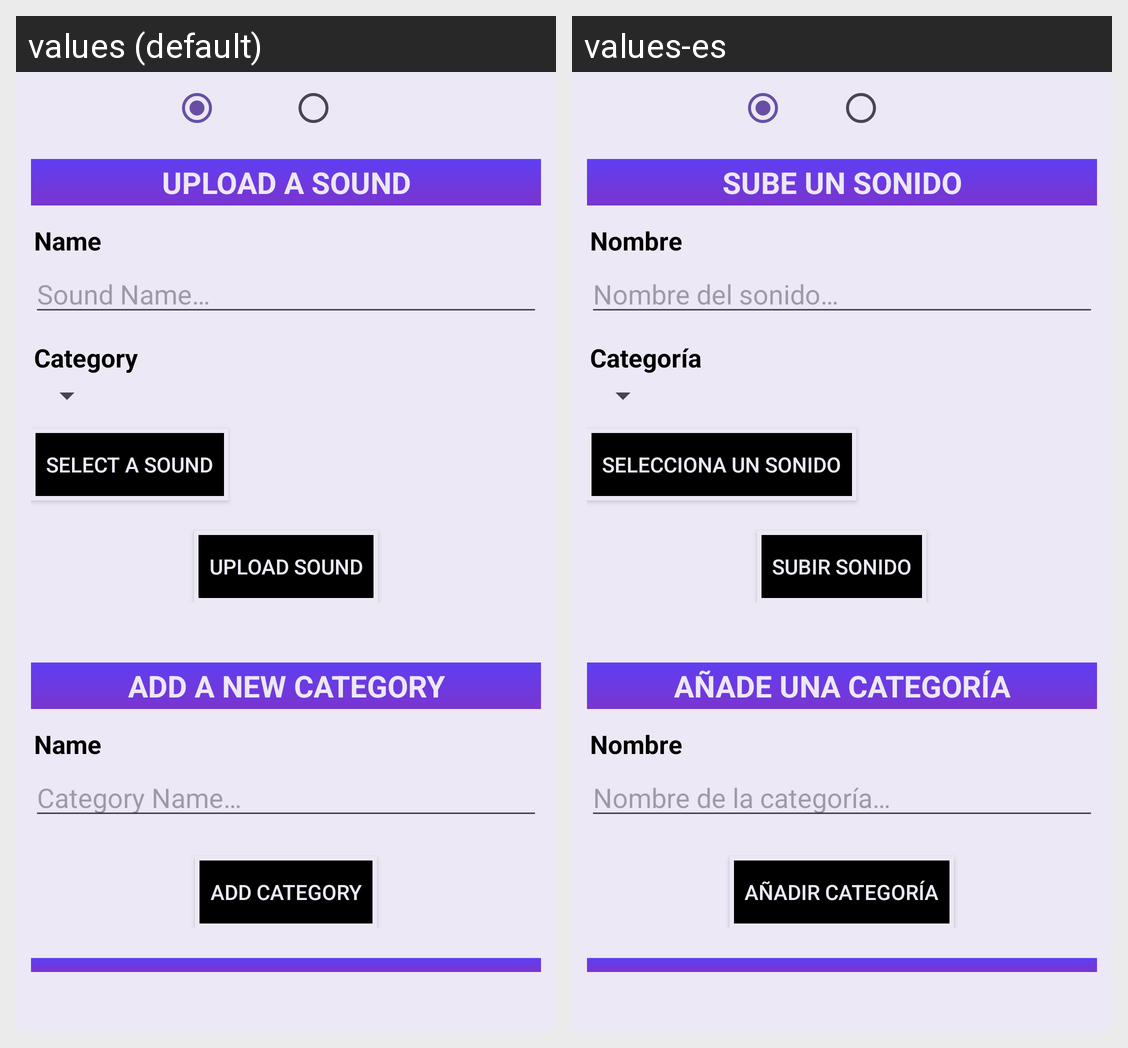

The Android screen above is rendered under two locales of the same app. Produce the string resources it draws, with the default and per-locale values.
Android screen res/layout/fragment_upload.xml rendered under 2 locales, left to right: values (default), values-es. Device: Nexus 5 (rendered at 1080×1920; each locale shown at half size, 540×960, under a caption strip naming it); theme Base.Theme.UF1_Proyecto_Sonidos.
Strings drawn on this screen, with the default value and each locale's value (text and hints the layout hard-codes, and strings that could not be matched under every locale, appear in the picture but are not listed):

upload_sound_title
  values: UPLOAD A SOUND
  values-es: SUBE UN SONIDO

name_title
  values: Name
  values-es: Nombre

sound_name_hint
  values: Sound Name…
  values-es: Nombre del sonido…

category_title
  values: Category
  values-es: Categoría

path_title
  values: Select a Sound
  values-es: Selecciona un sonido

add_sound_button_title
  values: Upload Sound
  values-es: Subir sonido

upload_category_title
  values: ADD A NEW CATEGORY
  values-es: AÑADE UNA CATEGORÍA

category_name_hint
  values: Category Name…
  values-es: Nombre de la categoría…

add_category_button_title
  values: Add Category
  values-es: Añadir categoría
